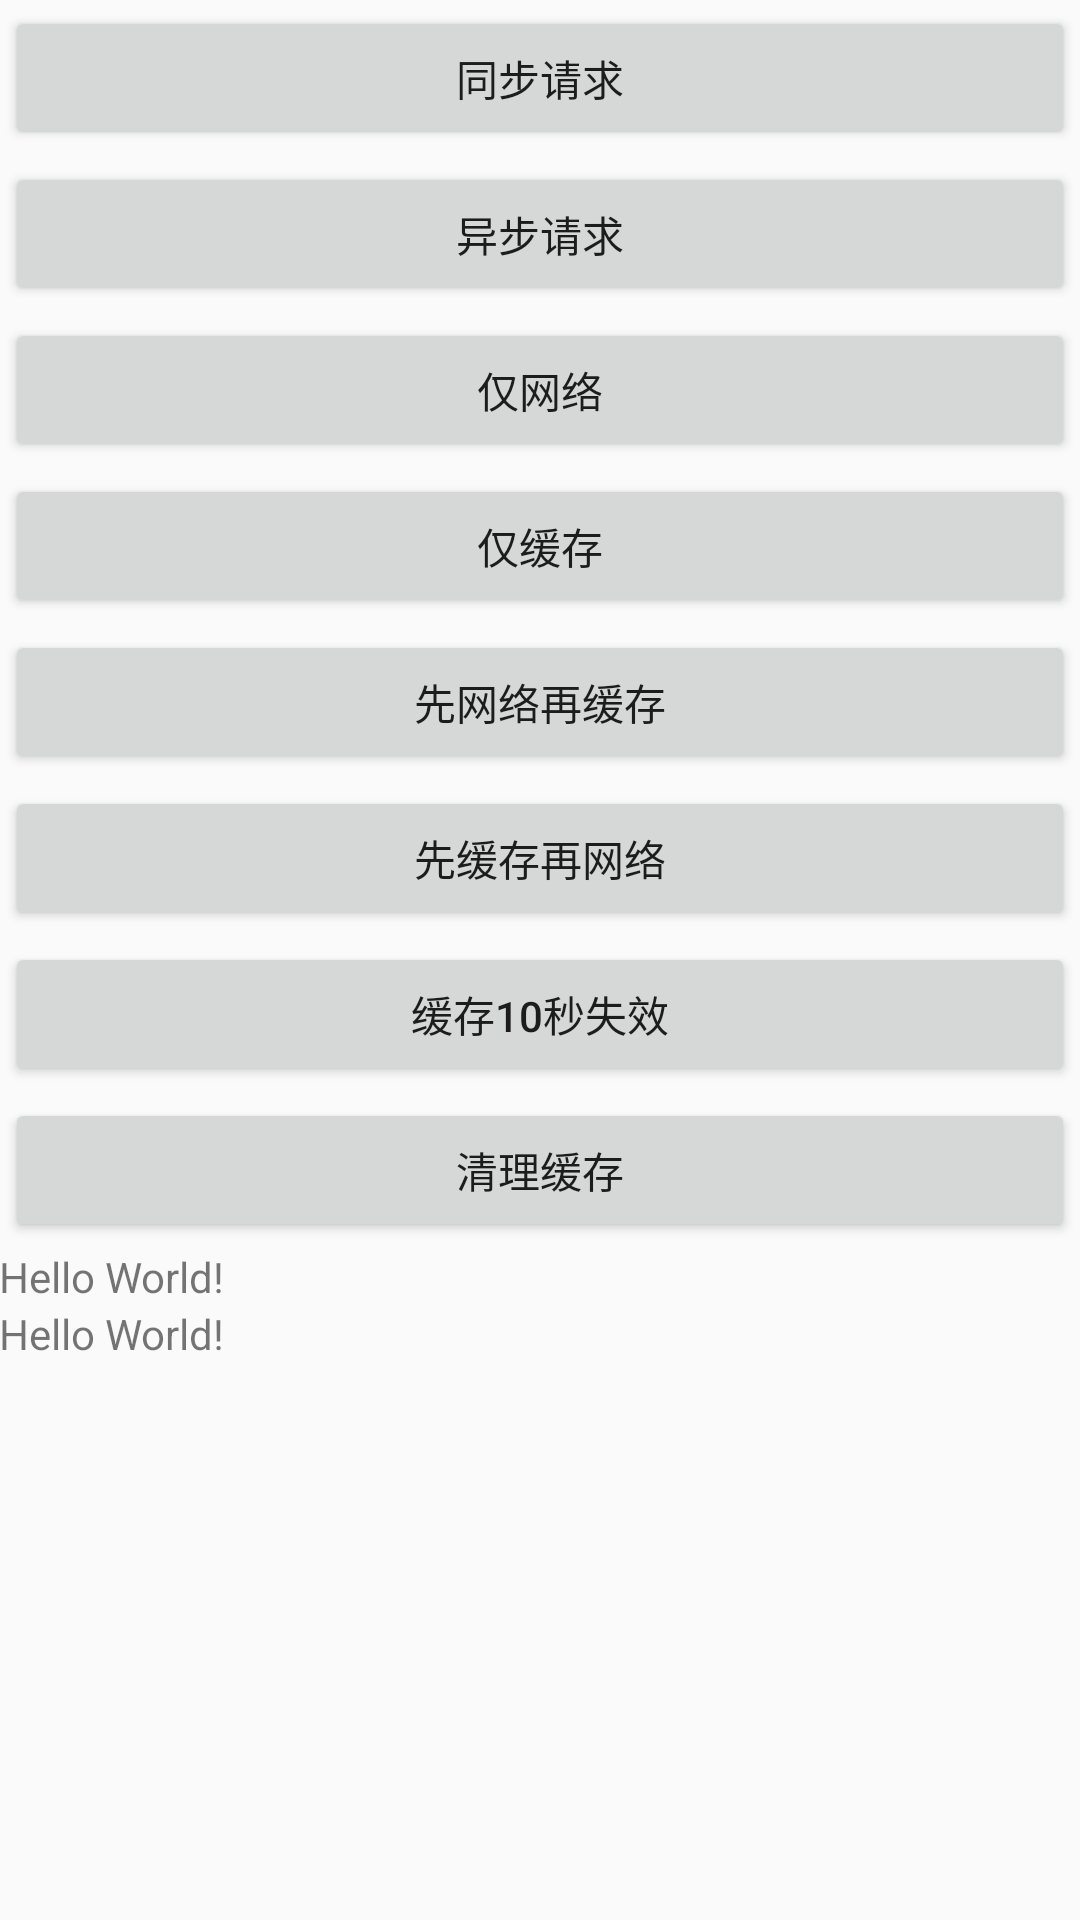

Layout XML and referenced resources for this Android screen:
<!-- AndroidManifest.xml: application theme AppTheme -->
<!-- res/layout/activity_main.xml -->
<?xml version="1.0" encoding="utf-8"?>
<ScrollView
    xmlns:android="http://schemas.android.com/apk/res/android"
    xmlns:tools="http://schemas.android.com/tools"
    android:layout_width="match_parent"
    android:layout_height="match_parent"
    >
<LinearLayout
    android:layout_width="match_parent"
    android:layout_height="match_parent"
    android:paddingBottom="@dimen/activity_vertical_margin"
    android:paddingLeft="@dimen/activity_horizontal_margin"
    android:paddingRight="@dimen/activity_horizontal_margin"
    android:paddingTop="@dimen/activity_vertical_margin"
    android:orientation="vertical"
    tools:context="com.okhttp3.activity.MainActivity">
    <Button
        android:id="@+id/sync_btn"
        android:layout_width="match_parent"
        android:layout_height="wrap_content"
        android:layout_margin="2dp"
        android:text="同步请求"
        />
    <Button
        android:id="@+id/async_btn"
        android:layout_width="match_parent"
        android:layout_height="wrap_content"
        android:layout_margin="2dp"
        android:text="异步请求"
        />
    <Button
        android:id="@+id/force_network_btn"
        android:layout_width="match_parent"
        android:layout_height="wrap_content"
        android:layout_margin="2dp"
        android:text="仅网络"
        />
    <Button
        android:id="@+id/force_cache_btn"
        android:layout_width="match_parent"
        android:layout_height="wrap_content"
        android:layout_margin="2dp"
        android:text="仅缓存"
        />
    <Button
        android:id="@+id/network_then_cache_btn"
        android:layout_width="match_parent"
        android:layout_height="wrap_content"
        android:layout_margin="2dp"
        android:text="先网络再缓存"
        />
    <Button
        android:id="@+id/cache_then_network_btn"
        android:layout_width="match_parent"
        android:layout_height="wrap_content"
        android:layout_margin="2dp"
        android:text="先缓存再网络"
        />
    <Button
        android:id="@+id/ten_second_cache_btn"
        android:layout_width="match_parent"
        android:layout_height="wrap_content"
        android:layout_margin="2dp"
        android:text="缓存10秒失效"
        />
    <Button
        android:id="@+id/delete_cache_btn"
        android:layout_width="match_parent"
        android:layout_height="wrap_content"
        android:layout_margin="2dp"
        android:text="清理缓存"
        />

    <TextView
        android:id="@+id/fromCacheTV"
        android:layout_marginTop="@dimen/activity_vertical_margin"
        android:layout_width="wrap_content"
        android:layout_height="wrap_content"
        android:text="Hello World!"/>

    <TextView
        android:id="@+id/resultTV"
        android:layout_marginTop="@dimen/activity_vertical_margin"
        android:layout_width="wrap_content"
        android:layout_height="wrap_content"
        android:text="Hello World!"/>
</LinearLayout>
</ScrollView>
<!-- resources referenced by this layout -->
<resources>
  <style name="AppTheme" parent="Base.Theme.AppCompat.Light.DarkActionBar">
          
          <item name="colorPrimary">@color/colorPrimary</item>
          <item name="colorPrimaryDark">@color/colorPrimaryDark</item>
          <item name="colorAccent">@color/colorAccent</item>
      </style>
  <!-- not gathered from this repository: default colours our renderer supplied (Android Studio template values) -->
  <color name="colorPrimary">#FF6200EE</color>
  <color name="colorPrimaryDark">#FF3700B3</color>
  <color name="colorAccent">#FF03DAC5</color>
</resources>
